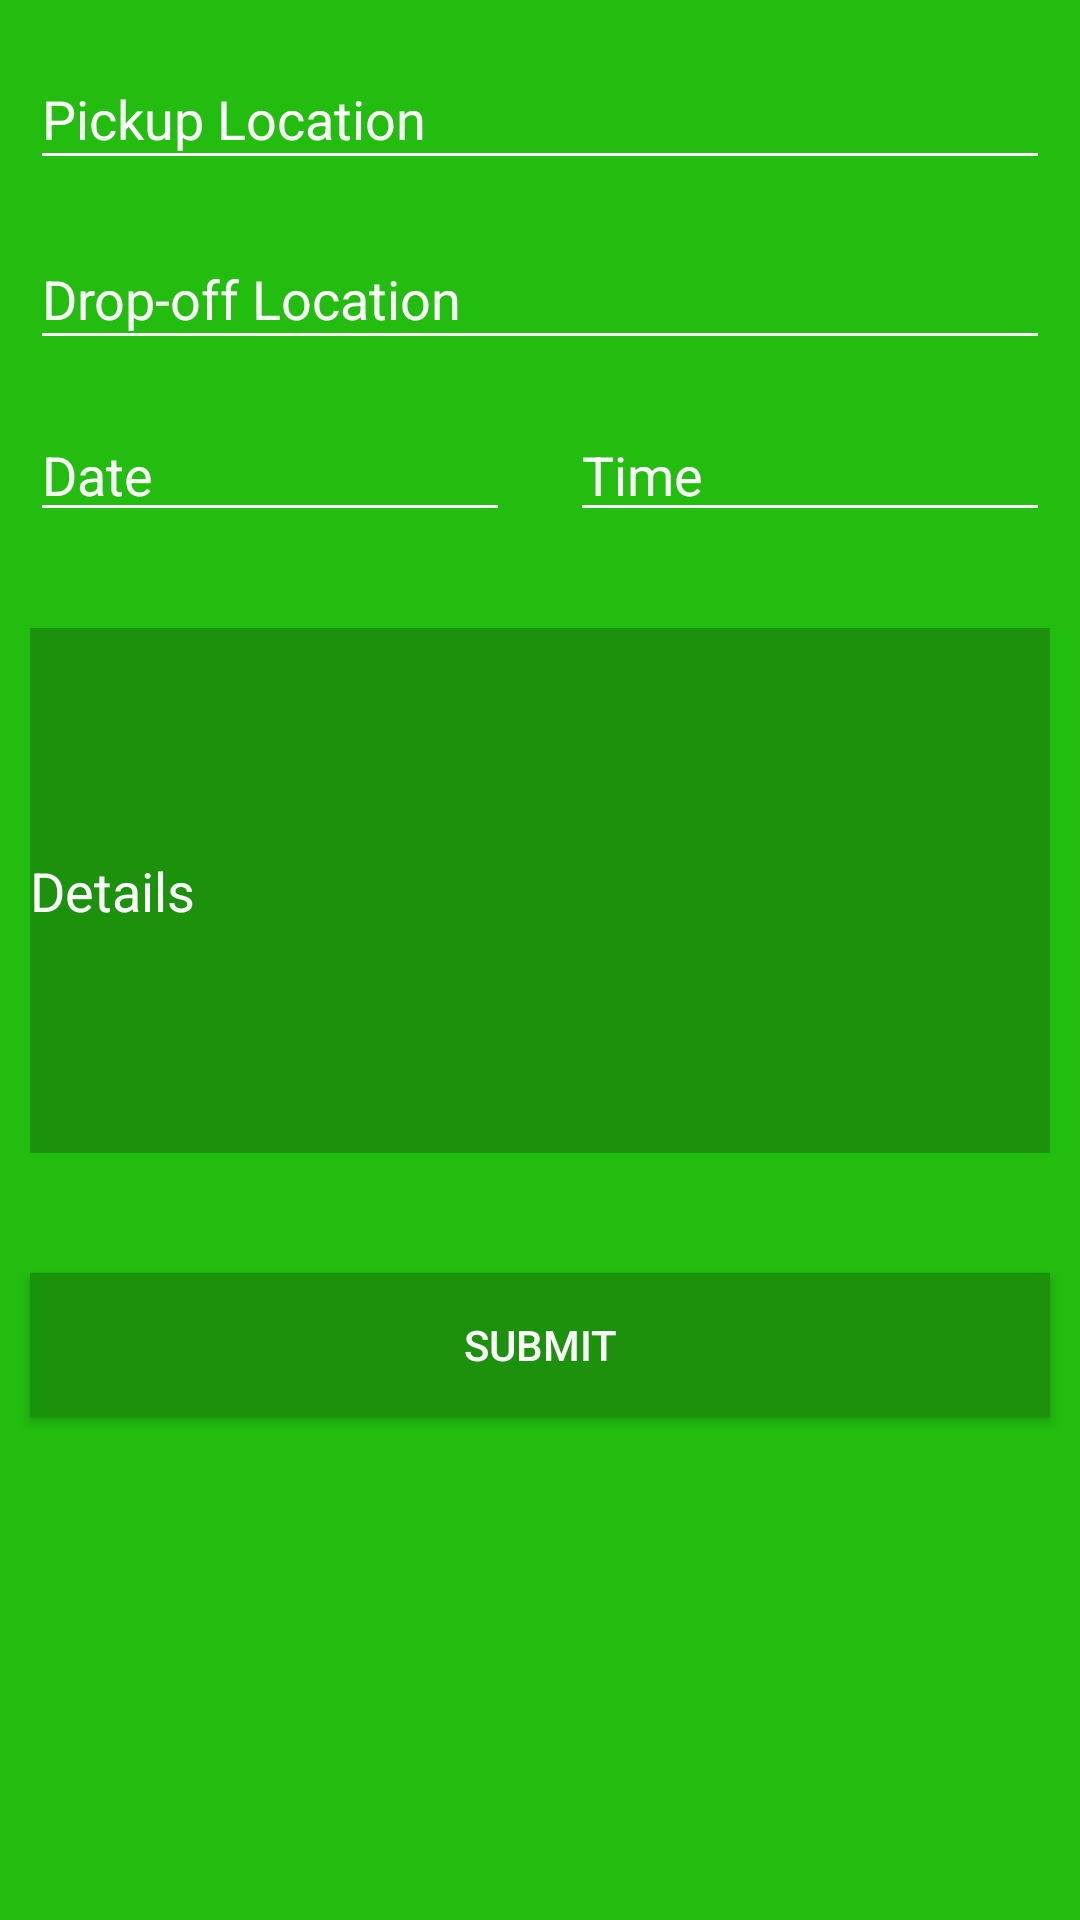

This screen was rendered from an Android layout file. Write that file and the resources it references.
<!-- AndroidManifest.xml: application theme AppTheme -->
<!-- res/layout/content_job_details.xml -->
<?xml version="1.0" encoding="utf-8"?>
<android.support.constraint.ConstraintLayout xmlns:android="http://schemas.android.com/apk/res/android"
    xmlns:app="http://schemas.android.com/apk/res-auto"
    xmlns:tools="http://schemas.android.com/tools"
    android:id="@+id/content_job_details"
    android:layout_width="match_parent"
    android:layout_height="match_parent"
    app:layout_behavior="@string/appbar_scrolling_view_behavior"
    tools:context="edu.shsu.truck_it.JobDetailsActivity"
    tools:showIn="@layout/activity_job_details"
    android:background="@color/backgroudColor"
    android:focusable="true"
    android:focusableInTouchMode="true">

    <EditText
        android:layout_width="340dp"
        android:layout_height="44dp"
        android:inputType="textPostalAddress"
        android:ems="10"
        android:id="@+id/pLEditText"
        android:hint="Pickup Location"
        android:backgroundTint="@color/textColor"
        android:textColor="@color/textColor"
        android:textColorHint="@color/textColor"
        android:layout_marginStart="16dp"
        app:layout_constraintLeft_toLeftOf="parent"
        android:layout_marginEnd="16dp"
        app:layout_constraintRight_toRightOf="parent"
        android:layout_marginTop="16dp"
        app:layout_constraintTop_toTopOf="parent" />

    <EditText
        android:layout_height="wrap_content"
        android:inputType="time"
        android:ems="10"
        android:id="@+id/timeEditText"
        android:hint="Time"
        android:layout_marginEnd="10dp"
        app:layout_constraintRight_toRightOf="parent"
        android:backgroundTint="@color/textColor"
        android:textColor="@color/textColor"
        android:textColorHint="@color/textColor"
        android:layout_width="160dp"
        android:layout_marginTop="16dp"
        app:layout_constraintTop_toBottomOf="@+id/dOEditText" />

    <EditText
        android:layout_height="wrap_content"
        android:inputType="date"
        android:ems="10"
        android:id="@+id/dateEditText"
        android:hint="Date"
        android:layout_marginStart="10dp"
        app:layout_constraintLeft_toLeftOf="parent"
        android:backgroundTint="@color/textColor"
        android:textColor="@color/textColor"
        android:textColorHint="@color/textColor"
        android:layout_width="160dp"
        android:layout_marginTop="16dp"
        app:layout_constraintTop_toBottomOf="@+id/dOEditText" />

    <EditText
        android:layout_width="340dp"
        android:ems="10"
        android:id="@+id/detailsEditText"
        android:inputType="textMultiLine"
        android:hint="Details"
        android:background="@color/buttonColor"
        android:textColor="@color/textColor"
        android:textColorHint="@color/textColor"
        android:layout_marginEnd="16dp"
        app:layout_constraintRight_toRightOf="parent"
        android:layout_marginStart="16dp"
        app:layout_constraintLeft_toLeftOf="parent"
        android:layout_marginTop="32dp"
        app:layout_constraintTop_toBottomOf="@+id/timeEditText"
        android:layout_height="175dp" />

    <Button
        android:text="Submit"
        android:layout_width="340dp"
        android:layout_height="48dp"
        android:id="@+id/button5"
        android:layout_marginStart="16dp"
        app:layout_constraintLeft_toLeftOf="parent"
        android:layout_marginEnd="16dp"
        app:layout_constraintRight_toRightOf="parent"
        android:layout_marginTop="40dp"
        app:layout_constraintTop_toBottomOf="@+id/detailsEditText"
        android:background="@color/buttonColor"
        android:textColor="@color/textColor" />

    <EditText
        android:layout_width="340dp"
        android:layout_height="44dp"
        android:ems="10"
        android:id="@+id/dOEditText"
        android:inputType="textPostalAddress"
        android:hint="Drop-off Location"
        android:backgroundTint="@color/textColor"
        android:textColor="@color/textColor"
        android:textColorHint="@color/textColor"
        android:layout_marginStart="16dp"
        app:layout_constraintLeft_toLeftOf="parent"
        android:layout_marginEnd="16dp"
        app:layout_constraintRight_toRightOf="parent"
        android:layout_marginTop="16dp"
        app:layout_constraintTop_toBottomOf="@+id/pLEditText" />

</android.support.constraint.ConstraintLayout>
<!-- res/layout/activity_job_details.xml (included above) -->
<?xml version="1.0" encoding="utf-8"?>
<android.support.design.widget.CoordinatorLayout xmlns:android="http://schemas.android.com/apk/res/android"
    xmlns:app="http://schemas.android.com/apk/res-auto"
    xmlns:tools="http://schemas.android.com/tools"
    android:layout_width="match_parent"
    android:layout_height="match_parent"
    android:fitsSystemWindows="true"
    tools:context="edu.shsu.truck_it.JobDetailsActivity">

    <android.support.design.widget.AppBarLayout
        android:layout_width="match_parent"
        android:layout_height="wrap_content"
        android:theme="@style/AppTheme.AppBarOverlay">

        <android.support.v7.widget.Toolbar
            android:id="@+id/toolbar"
            android:layout_width="match_parent"
            android:layout_height="?attr/actionBarSize"
            android:background="?attr/colorPrimary"
            app:popupTheme="@style/AppTheme.PopupOverlay"
            app:title="Job Details"/>

    </android.support.design.widget.AppBarLayout>

    <include layout="@layout/content_job_details" />

</android.support.design.widget.CoordinatorLayout>
<!-- resources referenced by this layout -->
<resources>
  <color name="backgroudColor">#22bd0e</color>
  <color name="buttonColor">#1b910c</color>
  <color name="textColor">#ffffff</color>
  <style name="AppTheme.AppBarOverlay" parent="ThemeOverlay.AppCompat.Dark.ActionBar" />
  <style name="AppTheme.PopupOverlay" parent="ThemeOverlay.AppCompat.Light" />
  <style name="AppTheme" parent="Theme.AppCompat.Light.NoActionBar">
          
          <item name="colorPrimary">@color/colorPrimary</item>
          <item name="colorPrimaryDark">@color/colorPrimaryDark</item>
          <item name="colorAccent">@color/buttonColor</item>
          <item name="android:statusBarColor">@color/buttonColor</item>
          <item name="android:navigationBarColor">@color/buttonColor</item>
      </style>
  <color name="colorPrimary">#22bd0e</color>
  <color name="colorPrimaryDark">#1b910c</color>
</resources>
